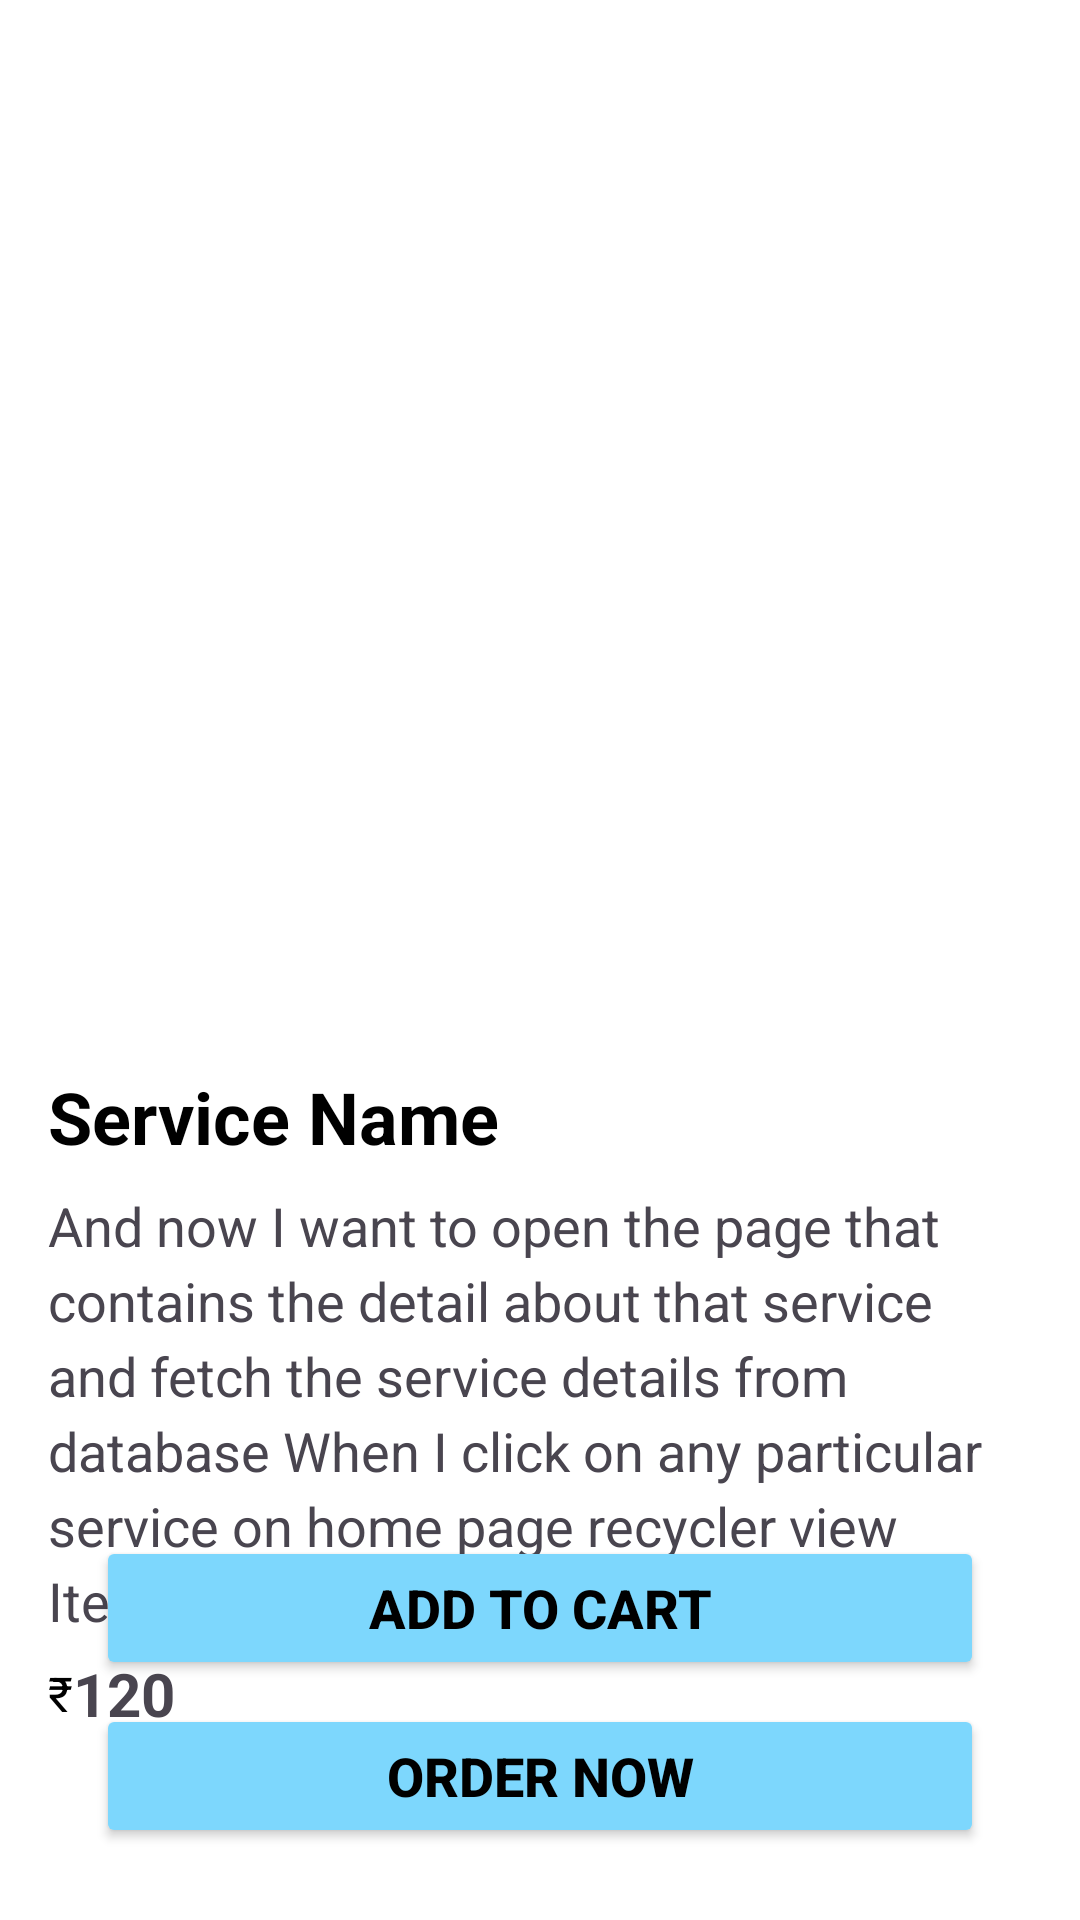

Layout XML and referenced resources for this Android screen:
<!-- AndroidManifest.xml: application theme Theme.Sevakam -->
<!-- res/layout/activity_service_page.xml -->
<?xml version="1.0" encoding="utf-8"?>
<androidx.constraintlayout.widget.ConstraintLayout xmlns:android="http://schemas.android.com/apk/res/android"
    xmlns:app="http://schemas.android.com/apk/res-auto"
    xmlns:tools="http://schemas.android.com/tools"
    android:id="@+id/main"
    android:layout_width="match_parent"
    android:layout_height="match_parent"
    android:background="@color/ColorWhite"
    tools:context=".activities.user.ServicePageActivity">

    
    <ImageView
        android:id="@+id/service_img"
        android:layout_width="300dp"
        android:layout_height="300dp"
        android:layout_marginTop="32dp"
        android:scaleType="centerCrop"
        app:layout_constraintEnd_toEndOf="parent"
        app:layout_constraintStart_toStartOf="parent"
        app:layout_constraintTop_toTopOf="parent"
        tools:srcCompat="@tools:sample/avatars" />

    
    <TextView
        android:id="@+id/service_name"
        android:layout_width="wrap_content"
        android:layout_height="wrap_content"
        android:layout_marginStart="16dp"
        android:layout_marginTop="24dp"
        android:text="Service Name"
        android:textColor="@color/black"
        android:textSize="24sp"
        android:textStyle="bold"
        app:layout_constraintStart_toStartOf="parent"
        app:layout_constraintTop_toBottomOf="@+id/service_img" />

    
    <TextView
        android:id="@+id/service_detail"
        android:layout_width="0dp"
        android:layout_height="wrap_content"
        android:layout_marginStart="16dp"
        android:layout_marginTop="8dp"
        android:layout_marginEnd="16dp"
        android:lineSpacingExtra="4sp"
        android:text="And now I want to open the page that contains the detail about that service and fetch the service details from database When I click on any particular service on home page recycler view Items."
        android:textSize="18sp"
        app:layout_constraintEnd_toEndOf="parent"
        app:layout_constraintStart_toStartOf="parent"
        app:layout_constraintTop_toBottomOf="@+id/service_name" />

    

    
    <TextView
        android:id="@+id/textView20"
        android:layout_width="wrap_content"
        android:layout_height="wrap_content"
        android:layout_marginStart="16dp"
        android:layout_marginTop="8dp"
        android:text="₹"
        android:textColor="@color/black"
        android:textSize="16sp"
        app:layout_constraintStart_toStartOf="parent"
        app:layout_constraintTop_toBottomOf="@+id/service_detail" />

    <TextView
        android:id="@+id/service_cost"
        android:layout_width="wrap_content"
        android:layout_height="wrap_content"
        android:text="120"
        android:textSize="20sp"
        android:textStyle="bold"
        app:layout_constraintBottom_toBottomOf="@+id/textView20"
        app:layout_constraintStart_toEndOf="@+id/textView20"
        app:layout_constraintTop_toTopOf="@+id/textView20" />

    
    <Button
        android:id="@+id/add_cart"
        android:layout_width="0dp"
        android:layout_height="48dp"
        android:layout_marginStart="32dp"
        android:layout_marginEnd="32dp"
        android:layout_marginBottom="8dp"
        android:backgroundTint="@color/light_blue"
        android:elevation="4dp"
        android:text="Add to Cart"
        android:textColor="@color/black"
        android:textSize="18sp"
        android:textStyle="bold"
        app:layout_constraintBottom_toTopOf="@+id/order_now"
        app:layout_constraintEnd_toEndOf="parent"
        app:layout_constraintStart_toStartOf="parent" />

    
    <Button
        android:id="@+id/order_now"
        android:layout_width="0dp"
        android:layout_height="48dp"
        android:layout_marginStart="32dp"
        android:layout_marginEnd="32dp"
        android:layout_marginBottom="24dp"
        android:backgroundTint="@color/light_blue"
        android:elevation="4dp"
        android:text="Order Now"
        android:textColor="@color/black"
        android:textSize="18sp"
        android:textStyle="bold"
        app:layout_constraintBottom_toBottomOf="parent"
        app:layout_constraintEnd_toEndOf="parent"
        app:layout_constraintStart_toStartOf="parent" />

</androidx.constraintlayout.widget.ConstraintLayout>
<!-- resources referenced by this layout -->
<resources>
  <color name="ColorWhite">#FFFFFFFF</color>
  <color name="black">#FF000000</color>
  <color name="light_blue">#7DD7FD</color>
  <style name="Theme.Sevakam" parent="Base.Theme.Sevakam" />
  <style name="Base.Theme.Sevakam" parent="Theme.Material3.DayNight.NoActionBar">
          
          
          <item name="android:statusBarColor">@android:color/transparent</item>
          <item name="android:windowDrawsSystemBarBackgrounds">true</item>
          <item name="android:windowLightStatusBar">false</item>
      </style>
</resources>
